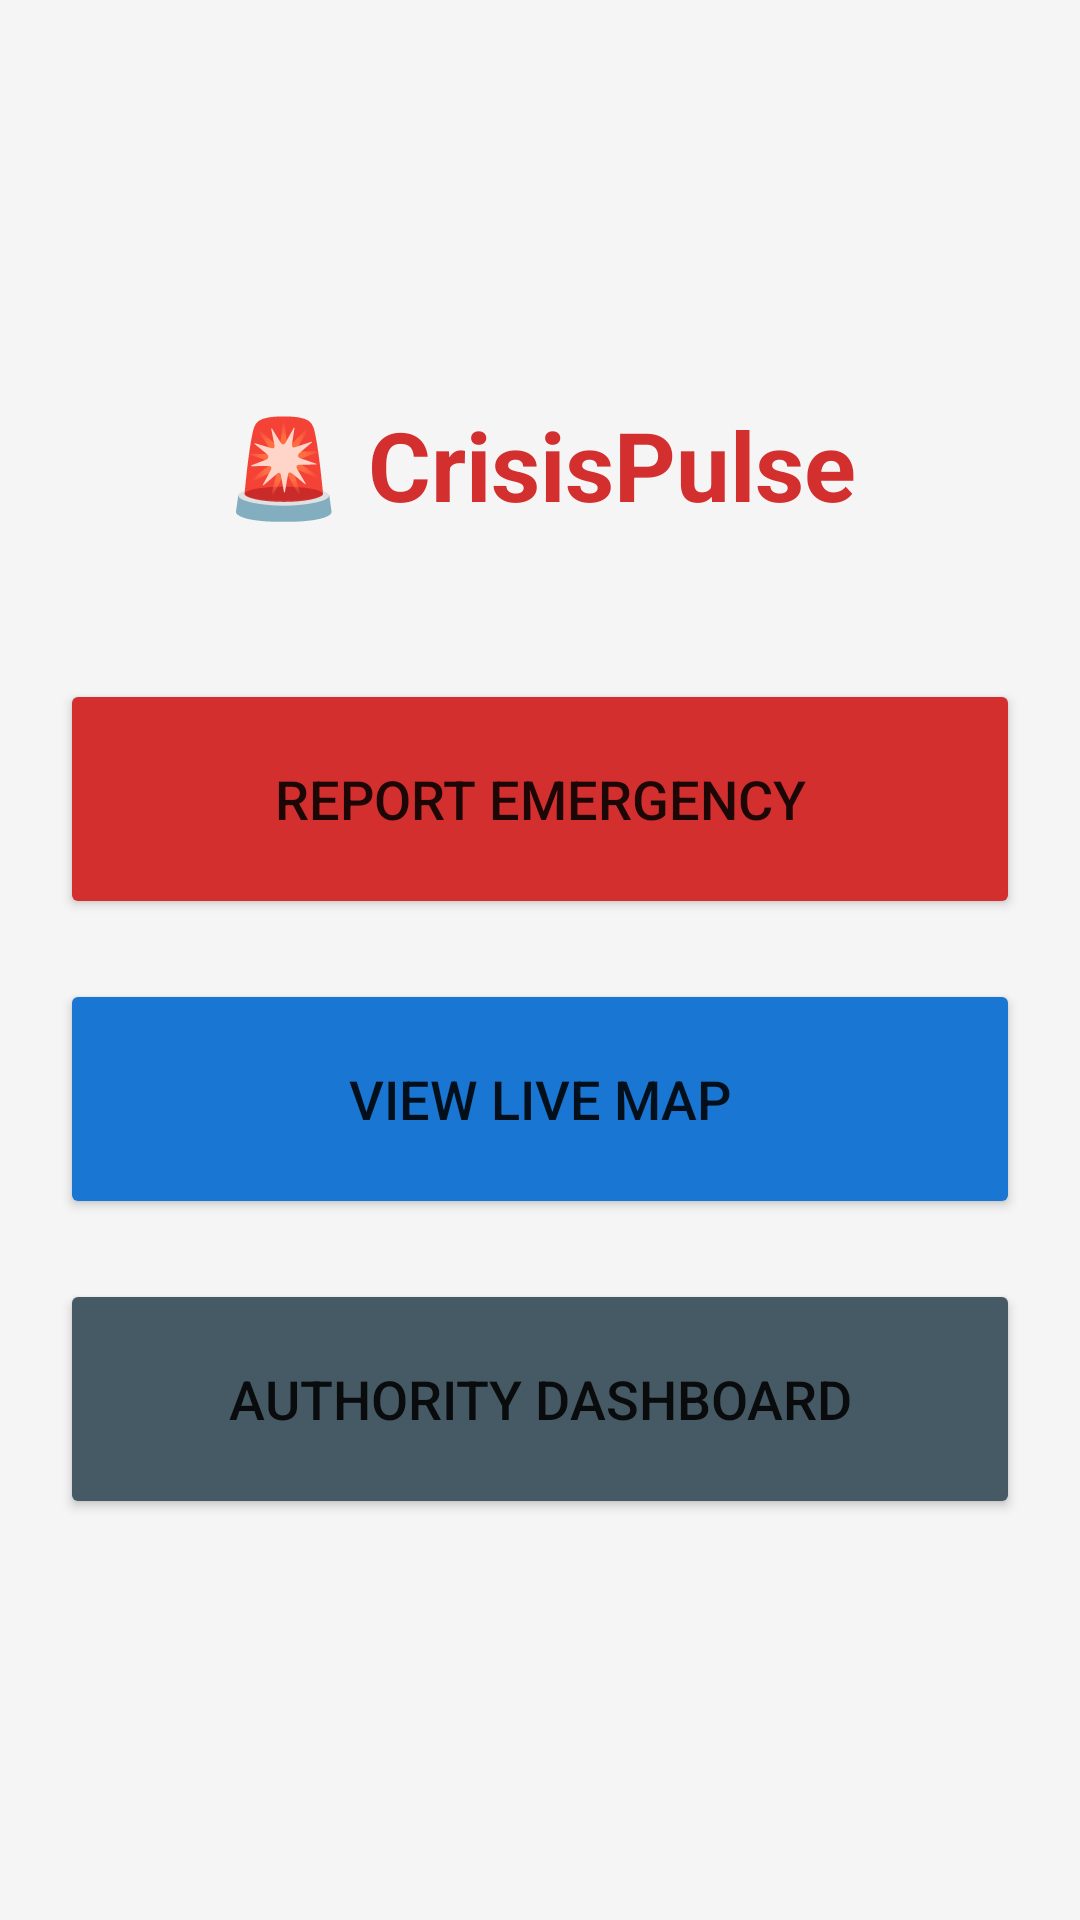

Android layout source for this screen:
<!-- AndroidManifest.xml: application theme Theme.CrisisPulse -->
<!-- res/layout/activity_main.xml -->
<?xml version="1.0" encoding="utf-8"?>
<LinearLayout xmlns:android="http://schemas.android.com/apk/res/android"
    android:layout_width="match_parent"
    android:layout_height="match_parent"
    android:gravity="center"
    android:orientation="vertical"
    android:padding="20dp"
    android:background="#F5F5F5">

    <TextView
        android:layout_width="wrap_content"
        android:layout_height="wrap_content"
        android:text="🚨 CrisisPulse"
        android:textSize="32sp"
        android:textStyle="bold"
        android:textColor="#D32F2F"
        android:layout_marginBottom="50dp"/>

    <Button
        android:id="@+id/btnTrigger"
        android:layout_width="match_parent"
        android:layout_height="80dp"
        android:text="@string/report_emergency"
        android:textSize="18sp"
        android:backgroundTint="#D32F2F"
        android:layout_marginBottom="20dp"/>

    <Button
        android:id="@+id/btnMap"
        android:layout_width="match_parent"
        android:layout_height="80dp"
        android:text="@string/view_map"
        android:textSize="18sp"
        android:backgroundTint="#1976D2"
        android:layout_marginBottom="20dp"/>

    <Button
        android:id="@+id/btnDashboard"
        android:layout_width="match_parent"
        android:layout_height="80dp"
        android:text="AUTHORITY DASHBOARD"
        android:textSize="18sp"
        android:backgroundTint="#455A64"/>

</LinearLayout>
<!-- resources referenced by this layout -->
<resources>
  <string name="report_emergency">REPORT EMERGENCY</string>
  <string name="view_map">VIEW LIVE MAP</string>
  <style name="Theme.CrisisPulse" parent="Theme.MaterialComponents.DayNight.DarkActionBar">
          <item name="colorPrimary">@color/purple_500</item>
          <item name="colorPrimaryVariant">@color/purple_700</item>
          <item name="colorOnPrimary">@color/white</item>
          <item name="colorSecondary">@color/teal_200</item>
          <item name="colorSecondaryVariant">@color/teal_700</item>
          <item name="colorOnSecondary">@color/black</item>
          <item name="android:statusBarColor">?attr/colorPrimaryVariant</item>
      </style>
  <!-- not gathered from this repository: default colours our renderer supplied (Android Studio template values) -->
  <color name="purple_500">#FF6200EE</color>
  <color name="purple_700">#FF3700B3</color>
  <color name="teal_200">#FF03DAC5</color>
  <color name="teal_700">#FF018786</color>
  <color name="black">#FF000000</color>
  <color name="white">#FFFFFFFF</color>
</resources>
